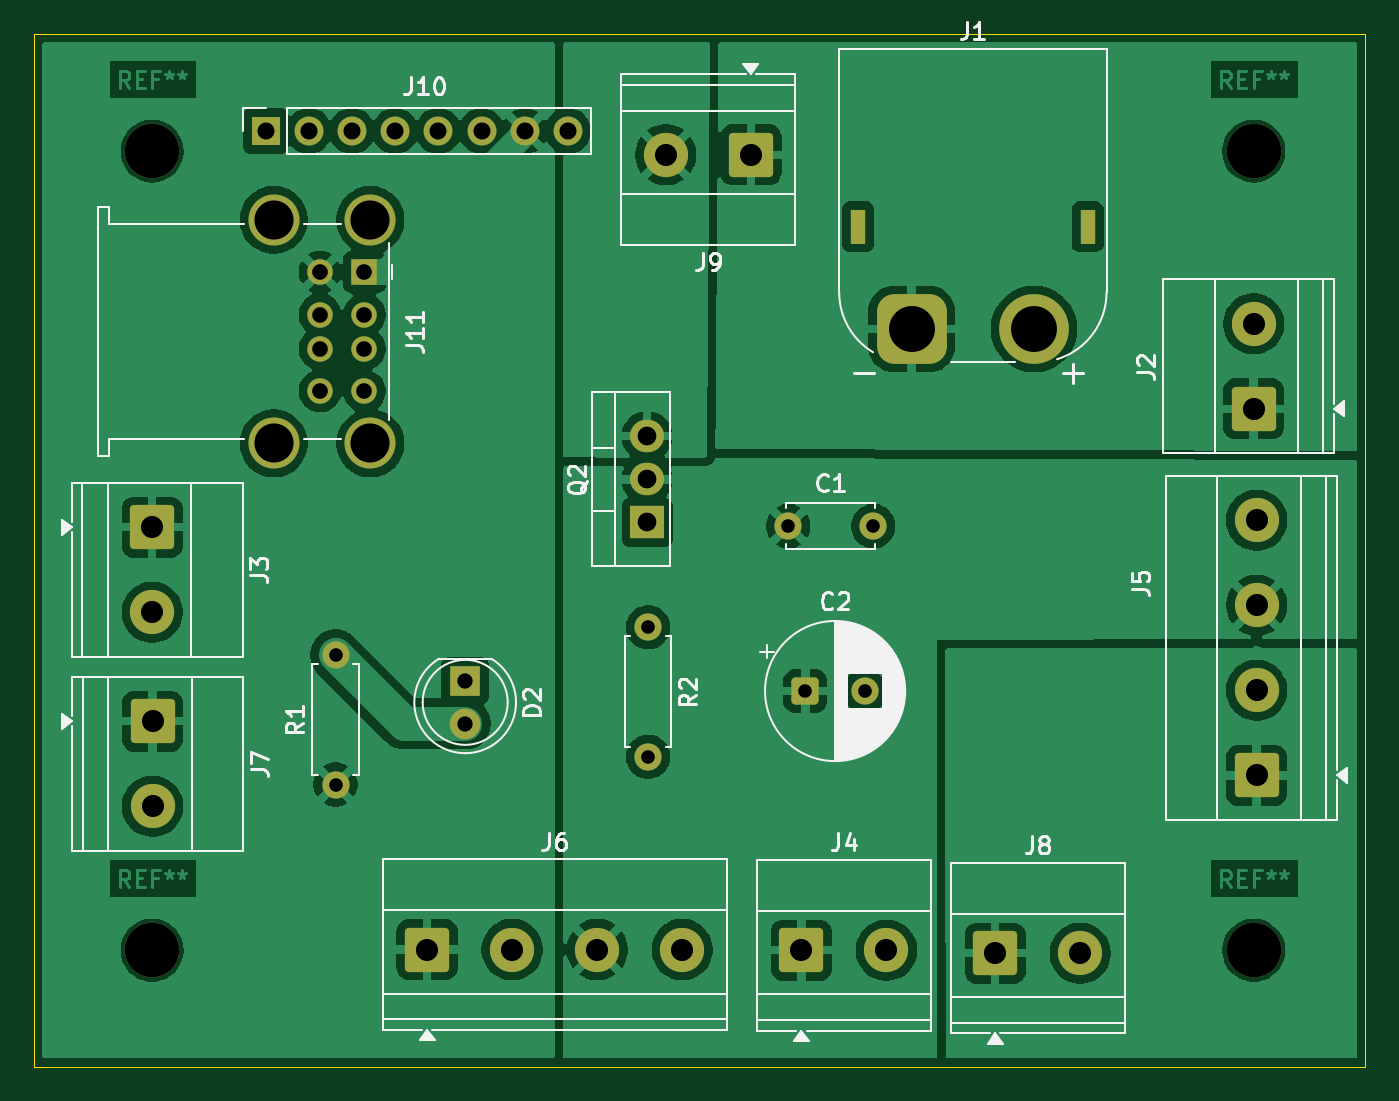
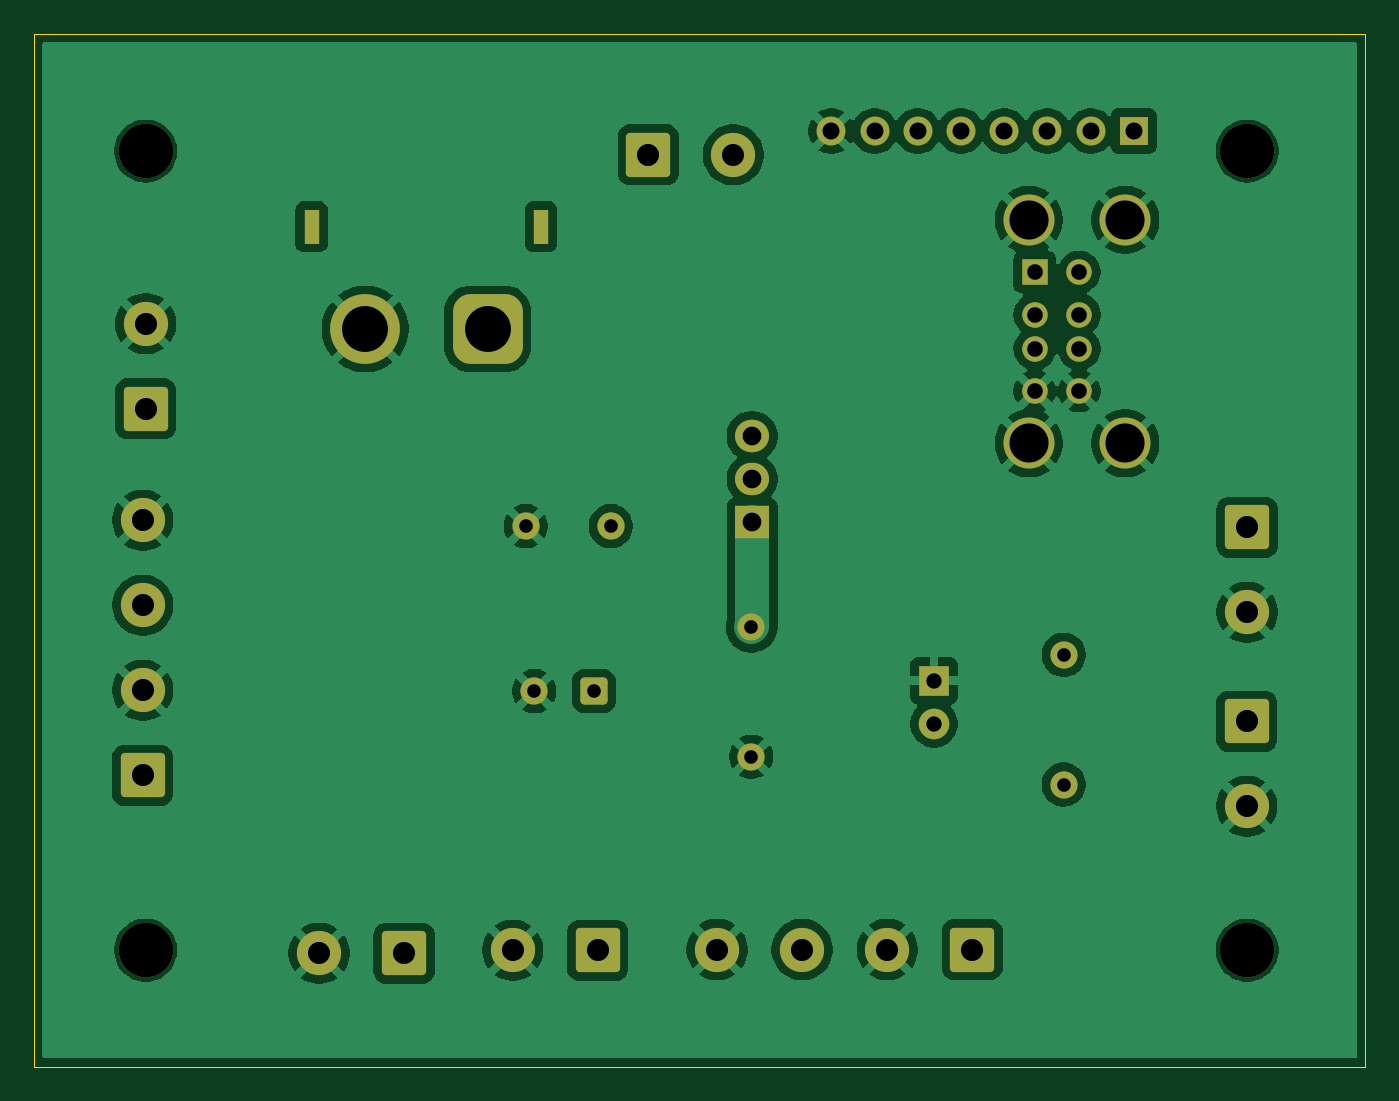
Circuit board: 11 layer files. Board 78.3 x 60.8 mm.
- bottom_copper: PCBalim-B_Cu.gbr (114754 bytes)
- bottom_mask: PCBalim-B_Mask.gbr (4283 bytes)
- paste: PCBalim-B_Paste.gbr (465 bytes)
- bottom_silk: PCBalim-B_Silkscreen.gbr (466 bytes)
- outline: PCBalim-Edge_Cuts.gbr (630 bytes)
- top_copper: PCBalim-F_Cu.gbr (128241 bytes)
- top_mask: PCBalim-F_Mask.gbr (4283 bytes)
- paste: PCBalim-F_Paste.gbr (465 bytes)
- top_silk: PCBalim-F_Silkscreen.gbr (35822 bytes)
- drill: PCBalim-NPTH.drl (414 bytes)
- drill: PCBalim-PTH.drl (1822 bytes)

=== bottom_copper: PCBalim-B_Cu.gbr (114754 bytes, source omitted) ===
=== bottom_mask: PCBalim-B_Mask.gbr ===
%TF.GenerationSoftware,KiCad,Pcbnew,9.0.6*%
%TF.CreationDate,2026-03-31T21:03:45+02:00*%
%TF.ProjectId,PCBalim,50434261-6c69-46d2-9e6b-696361645f70,rev?*%
%TF.SameCoordinates,Original*%
%TF.FileFunction,Soldermask,Bot*%
%TF.FilePolarity,Negative*%
%FSLAX46Y46*%
G04 Gerber Fmt 4.6, Leading zero omitted, Abs format (unit mm)*
G04 Created by KiCad (PCBNEW 9.0.6) date 2026-03-31 21:03:45*
%MOMM*%
%LPD*%
G01*
G04 APERTURE LIST*
G04 Aperture macros list*
%AMRoundRect*
0 Rectangle with rounded corners*
0 $1 Rounding radius*
0 $2 $3 $4 $5 $6 $7 $8 $9 X,Y pos of 4 corners*
0 Add a 4 corners polygon primitive as box body*
4,1,4,$2,$3,$4,$5,$6,$7,$8,$9,$2,$3,0*
0 Add four circle primitives for the rounded corners*
1,1,$1+$1,$2,$3*
1,1,$1+$1,$4,$5*
1,1,$1+$1,$6,$7*
1,1,$1+$1,$8,$9*
0 Add four rect primitives between the rounded corners*
20,1,$1+$1,$2,$3,$4,$5,0*
20,1,$1+$1,$4,$5,$6,$7,0*
20,1,$1+$1,$6,$7,$8,$9,0*
20,1,$1+$1,$8,$9,$2,$3,0*%
G04 Aperture macros list end*
%ADD10R,0.900000X2.000000*%
%ADD11RoundRect,1.025000X-1.025000X-1.025000X1.025000X-1.025000X1.025000X1.025000X-1.025000X1.025000X0*%
%ADD12C,4.100000*%
%ADD13RoundRect,0.250000X-1.050000X1.050000X-1.050000X-1.050000X1.050000X-1.050000X1.050000X1.050000X0*%
%ADD14C,2.600000*%
%ADD15R,1.800000X1.800000*%
%ADD16C,1.800000*%
%ADD17RoundRect,0.250000X-1.050000X-1.050000X1.050000X-1.050000X1.050000X1.050000X-1.050000X1.050000X0*%
%ADD18C,1.600000*%
%ADD19RoundRect,0.250000X1.050000X1.050000X-1.050000X1.050000X-1.050000X-1.050000X1.050000X-1.050000X0*%
%ADD20C,3.200000*%
%ADD21RoundRect,0.250000X1.050000X-1.050000X1.050000X1.050000X-1.050000X1.050000X-1.050000X-1.050000X0*%
%ADD22R,1.500000X1.500000*%
%ADD23C,1.500000*%
%ADD24C,3.000000*%
%ADD25R,2.000000X1.905000*%
%ADD26O,2.000000X1.905000*%
%ADD27RoundRect,0.250000X-0.550000X-0.550000X0.550000X-0.550000X0.550000X0.550000X-0.550000X0.550000X0*%
%ADD28R,1.700000X1.700000*%
%ADD29C,1.700000*%
G04 APERTURE END LIST*
D10*
%TO.C,J1*%
X164700000Y-73040000D03*
X178200000Y-73040000D03*
D11*
X167850000Y-79040000D03*
D12*
X175050000Y-79040000D03*
%TD*%
D13*
%TO.C,J3*%
X123197500Y-90700000D03*
D14*
X123197500Y-95700000D03*
%TD*%
D15*
%TO.C,D2*%
X141600000Y-99725000D03*
D16*
X141600000Y-102265000D03*
%TD*%
D17*
%TO.C,J4*%
X161370000Y-115570000D03*
D14*
X166370000Y-115570000D03*
%TD*%
D18*
%TO.C,C1*%
X160600000Y-90630000D03*
X165600000Y-90630000D03*
%TD*%
D17*
%TO.C,J6*%
X139360000Y-115530000D03*
D14*
X144360000Y-115530000D03*
X149360000Y-115530000D03*
X154360000Y-115530000D03*
%TD*%
D19*
%TO.C,J9*%
X158400000Y-68800000D03*
D14*
X153400000Y-68800000D03*
%TD*%
D20*
%TO.C,REF\u002A\u002A*%
X123190000Y-68580000D03*
%TD*%
D13*
%TO.C,J7*%
X123217500Y-102100000D03*
D14*
X123217500Y-107100000D03*
%TD*%
D21*
%TO.C,J5*%
X188132500Y-105290000D03*
D14*
X188132500Y-100290000D03*
X188132500Y-95290000D03*
X188132500Y-90290000D03*
%TD*%
D20*
%TO.C,REF\u002A\u002A*%
X123190000Y-115570000D03*
%TD*%
D22*
%TO.C,J11*%
X135680000Y-75700000D03*
D23*
X135680000Y-78200000D03*
X135680000Y-80200000D03*
X135680000Y-82700000D03*
X133060000Y-75700000D03*
X133060000Y-78200000D03*
X133060000Y-80200000D03*
X133060000Y-82700000D03*
D24*
X136030000Y-72630000D03*
X130350000Y-72630000D03*
X136030000Y-85770000D03*
X130350000Y-85770000D03*
%TD*%
D18*
%TO.C,R1*%
X133980000Y-105826000D03*
X133980000Y-98206000D03*
%TD*%
D25*
%TO.C,Q2*%
X152300000Y-90420000D03*
D26*
X152300000Y-87880000D03*
X152300000Y-85340000D03*
%TD*%
D17*
%TO.C,J8*%
X172760000Y-115742500D03*
D14*
X177760000Y-115742500D03*
%TD*%
D20*
%TO.C,REF\u002A\u002A*%
X187960000Y-115570000D03*
%TD*%
D18*
%TO.C,R2*%
X152350000Y-96570000D03*
X152350000Y-104190000D03*
%TD*%
D27*
%TO.C,C2*%
X161600000Y-100330000D03*
D18*
X165100000Y-100330000D03*
%TD*%
D21*
%TO.C,J2*%
X187960000Y-83740000D03*
D14*
X187960000Y-78740000D03*
%TD*%
D20*
%TO.C,REF\u002A\u002A*%
X187960000Y-68580000D03*
%TD*%
D28*
%TO.C,J10*%
X129860000Y-67400000D03*
D29*
X132400000Y-67400000D03*
X134940000Y-67400000D03*
X137480000Y-67400000D03*
X140020000Y-67400000D03*
X142560000Y-67400000D03*
X145100000Y-67400000D03*
X147640000Y-67400000D03*
%TD*%
M02*

=== paste: PCBalim-B_Paste.gbr ===
%TF.GenerationSoftware,KiCad,Pcbnew,9.0.6*%
%TF.CreationDate,2026-03-31T21:03:45+02:00*%
%TF.ProjectId,PCBalim,50434261-6c69-46d2-9e6b-696361645f70,rev?*%
%TF.SameCoordinates,Original*%
%TF.FileFunction,Paste,Bot*%
%TF.FilePolarity,Positive*%
%FSLAX46Y46*%
G04 Gerber Fmt 4.6, Leading zero omitted, Abs format (unit mm)*
G04 Created by KiCad (PCBNEW 9.0.6) date 2026-03-31 21:03:45*
%MOMM*%
%LPD*%
G01*
G04 APERTURE LIST*
G04 APERTURE END LIST*
M02*

=== bottom_silk: PCBalim-B_Silkscreen.gbr ===
%TF.GenerationSoftware,KiCad,Pcbnew,9.0.6*%
%TF.CreationDate,2026-03-31T21:03:45+02:00*%
%TF.ProjectId,PCBalim,50434261-6c69-46d2-9e6b-696361645f70,rev?*%
%TF.SameCoordinates,Original*%
%TF.FileFunction,Legend,Bot*%
%TF.FilePolarity,Positive*%
%FSLAX46Y46*%
G04 Gerber Fmt 4.6, Leading zero omitted, Abs format (unit mm)*
G04 Created by KiCad (PCBNEW 9.0.6) date 2026-03-31 21:03:45*
%MOMM*%
%LPD*%
G01*
G04 APERTURE LIST*
G04 APERTURE END LIST*
M02*

=== outline: PCBalim-Edge_Cuts.gbr ===
%TF.GenerationSoftware,KiCad,Pcbnew,9.0.6*%
%TF.CreationDate,2026-03-31T21:03:45+02:00*%
%TF.ProjectId,PCBalim,50434261-6c69-46d2-9e6b-696361645f70,rev?*%
%TF.SameCoordinates,Original*%
%TF.FileFunction,Profile,NP*%
%FSLAX46Y46*%
G04 Gerber Fmt 4.6, Leading zero omitted, Abs format (unit mm)*
G04 Created by KiCad (PCBNEW 9.0.6) date 2026-03-31 21:03:45*
%MOMM*%
%LPD*%
G01*
G04 APERTURE LIST*
%TA.AperFunction,Profile*%
%ADD10C,0.050000*%
%TD*%
G04 APERTURE END LIST*
D10*
X116240000Y-61670000D02*
X194530000Y-61670000D01*
X194530000Y-122424000D01*
X116240000Y-122424000D01*
X116240000Y-61670000D01*
M02*

=== top_copper: PCBalim-F_Cu.gbr (128241 bytes, source omitted) ===
=== top_mask: PCBalim-F_Mask.gbr ===
%TF.GenerationSoftware,KiCad,Pcbnew,9.0.6*%
%TF.CreationDate,2026-03-31T21:03:45+02:00*%
%TF.ProjectId,PCBalim,50434261-6c69-46d2-9e6b-696361645f70,rev?*%
%TF.SameCoordinates,Original*%
%TF.FileFunction,Soldermask,Top*%
%TF.FilePolarity,Negative*%
%FSLAX46Y46*%
G04 Gerber Fmt 4.6, Leading zero omitted, Abs format (unit mm)*
G04 Created by KiCad (PCBNEW 9.0.6) date 2026-03-31 21:03:45*
%MOMM*%
%LPD*%
G01*
G04 APERTURE LIST*
G04 Aperture macros list*
%AMRoundRect*
0 Rectangle with rounded corners*
0 $1 Rounding radius*
0 $2 $3 $4 $5 $6 $7 $8 $9 X,Y pos of 4 corners*
0 Add a 4 corners polygon primitive as box body*
4,1,4,$2,$3,$4,$5,$6,$7,$8,$9,$2,$3,0*
0 Add four circle primitives for the rounded corners*
1,1,$1+$1,$2,$3*
1,1,$1+$1,$4,$5*
1,1,$1+$1,$6,$7*
1,1,$1+$1,$8,$9*
0 Add four rect primitives between the rounded corners*
20,1,$1+$1,$2,$3,$4,$5,0*
20,1,$1+$1,$4,$5,$6,$7,0*
20,1,$1+$1,$6,$7,$8,$9,0*
20,1,$1+$1,$8,$9,$2,$3,0*%
G04 Aperture macros list end*
%ADD10R,0.900000X2.000000*%
%ADD11RoundRect,1.025000X-1.025000X-1.025000X1.025000X-1.025000X1.025000X1.025000X-1.025000X1.025000X0*%
%ADD12C,4.100000*%
%ADD13RoundRect,0.250000X-1.050000X1.050000X-1.050000X-1.050000X1.050000X-1.050000X1.050000X1.050000X0*%
%ADD14C,2.600000*%
%ADD15R,1.800000X1.800000*%
%ADD16C,1.800000*%
%ADD17RoundRect,0.250000X-1.050000X-1.050000X1.050000X-1.050000X1.050000X1.050000X-1.050000X1.050000X0*%
%ADD18C,1.600000*%
%ADD19RoundRect,0.250000X1.050000X1.050000X-1.050000X1.050000X-1.050000X-1.050000X1.050000X-1.050000X0*%
%ADD20C,3.200000*%
%ADD21RoundRect,0.250000X1.050000X-1.050000X1.050000X1.050000X-1.050000X1.050000X-1.050000X-1.050000X0*%
%ADD22R,1.500000X1.500000*%
%ADD23C,1.500000*%
%ADD24C,3.000000*%
%ADD25R,2.000000X1.905000*%
%ADD26O,2.000000X1.905000*%
%ADD27RoundRect,0.250000X-0.550000X-0.550000X0.550000X-0.550000X0.550000X0.550000X-0.550000X0.550000X0*%
%ADD28R,1.700000X1.700000*%
%ADD29C,1.700000*%
G04 APERTURE END LIST*
D10*
%TO.C,J1*%
X164700000Y-73040000D03*
X178200000Y-73040000D03*
D11*
X167850000Y-79040000D03*
D12*
X175050000Y-79040000D03*
%TD*%
D13*
%TO.C,J3*%
X123197500Y-90700000D03*
D14*
X123197500Y-95700000D03*
%TD*%
D15*
%TO.C,D2*%
X141600000Y-99725000D03*
D16*
X141600000Y-102265000D03*
%TD*%
D17*
%TO.C,J4*%
X161370000Y-115570000D03*
D14*
X166370000Y-115570000D03*
%TD*%
D18*
%TO.C,C1*%
X160600000Y-90630000D03*
X165600000Y-90630000D03*
%TD*%
D17*
%TO.C,J6*%
X139360000Y-115530000D03*
D14*
X144360000Y-115530000D03*
X149360000Y-115530000D03*
X154360000Y-115530000D03*
%TD*%
D19*
%TO.C,J9*%
X158400000Y-68800000D03*
D14*
X153400000Y-68800000D03*
%TD*%
D20*
%TO.C,REF\u002A\u002A*%
X123190000Y-68580000D03*
%TD*%
D13*
%TO.C,J7*%
X123217500Y-102100000D03*
D14*
X123217500Y-107100000D03*
%TD*%
D21*
%TO.C,J5*%
X188132500Y-105290000D03*
D14*
X188132500Y-100290000D03*
X188132500Y-95290000D03*
X188132500Y-90290000D03*
%TD*%
D20*
%TO.C,REF\u002A\u002A*%
X123190000Y-115570000D03*
%TD*%
D22*
%TO.C,J11*%
X135680000Y-75700000D03*
D23*
X135680000Y-78200000D03*
X135680000Y-80200000D03*
X135680000Y-82700000D03*
X133060000Y-75700000D03*
X133060000Y-78200000D03*
X133060000Y-80200000D03*
X133060000Y-82700000D03*
D24*
X136030000Y-72630000D03*
X130350000Y-72630000D03*
X136030000Y-85770000D03*
X130350000Y-85770000D03*
%TD*%
D18*
%TO.C,R1*%
X133980000Y-105826000D03*
X133980000Y-98206000D03*
%TD*%
D25*
%TO.C,Q2*%
X152300000Y-90420000D03*
D26*
X152300000Y-87880000D03*
X152300000Y-85340000D03*
%TD*%
D17*
%TO.C,J8*%
X172760000Y-115742500D03*
D14*
X177760000Y-115742500D03*
%TD*%
D20*
%TO.C,REF\u002A\u002A*%
X187960000Y-115570000D03*
%TD*%
D18*
%TO.C,R2*%
X152350000Y-96570000D03*
X152350000Y-104190000D03*
%TD*%
D27*
%TO.C,C2*%
X161600000Y-100330000D03*
D18*
X165100000Y-100330000D03*
%TD*%
D21*
%TO.C,J2*%
X187960000Y-83740000D03*
D14*
X187960000Y-78740000D03*
%TD*%
D20*
%TO.C,REF\u002A\u002A*%
X187960000Y-68580000D03*
%TD*%
D28*
%TO.C,J10*%
X129860000Y-67400000D03*
D29*
X132400000Y-67400000D03*
X134940000Y-67400000D03*
X137480000Y-67400000D03*
X140020000Y-67400000D03*
X142560000Y-67400000D03*
X145100000Y-67400000D03*
X147640000Y-67400000D03*
%TD*%
M02*

=== paste: PCBalim-F_Paste.gbr ===
%TF.GenerationSoftware,KiCad,Pcbnew,9.0.6*%
%TF.CreationDate,2026-03-31T21:03:45+02:00*%
%TF.ProjectId,PCBalim,50434261-6c69-46d2-9e6b-696361645f70,rev?*%
%TF.SameCoordinates,Original*%
%TF.FileFunction,Paste,Top*%
%TF.FilePolarity,Positive*%
%FSLAX46Y46*%
G04 Gerber Fmt 4.6, Leading zero omitted, Abs format (unit mm)*
G04 Created by KiCad (PCBNEW 9.0.6) date 2026-03-31 21:03:45*
%MOMM*%
%LPD*%
G01*
G04 APERTURE LIST*
G04 APERTURE END LIST*
M02*

=== top_silk: PCBalim-F_Silkscreen.gbr (35822 bytes, source omitted) ===
=== drill: PCBalim-NPTH.drl ===
M48
; DRILL file {KiCad 9.0.6} date 2026-03-31T21:03:47+0200
; FORMAT={-:-/ absolute / metric / decimal}
; #@! TF.CreationDate,2026-03-31T21:03:47+02:00
; #@! TF.GenerationSoftware,Kicad,Pcbnew,9.0.6
; #@! TF.FileFunction,NonPlated,1,2,NPTH
FMAT,2
METRIC
; #@! TA.AperFunction,NonPlated,NPTH,ComponentDrill
T1C3.200
%
G90
G05
T1
X123.19Y-68.58
X123.19Y-115.57
X187.96Y-68.58
X187.96Y-115.57
M30

=== drill: PCBalim-PTH.drl ===
M48
; DRILL file {KiCad 9.0.6} date 2026-03-31T21:03:47+0200
; FORMAT={-:-/ absolute / metric / decimal}
; #@! TF.CreationDate,2026-03-31T21:03:47+02:00
; #@! TF.GenerationSoftware,Kicad,Pcbnew,9.0.6
; #@! TF.FileFunction,Plated,1,2,PTH
FMAT,2
METRIC
; #@! TA.AperFunction,Plated,PTH,ComponentDrill
T1C0.600
; #@! TA.AperFunction,Plated,PTH,ComponentDrill
T2C0.800
; #@! TA.AperFunction,Plated,PTH,ComponentDrill
T3C0.900
; #@! TA.AperFunction,Plated,PTH,ComponentDrill
T4C0.920
; #@! TA.AperFunction,Plated,PTH,ComponentDrill
T5C1.000
; #@! TA.AperFunction,Plated,PTH,ComponentDrill
T6C1.100
; #@! TA.AperFunction,Plated,PTH,ComponentDrill
T7C1.300
; #@! TA.AperFunction,Plated,PTH,ComponentDrill
T8C2.300
; #@! TA.AperFunction,Plated,PTH,ComponentDrill
T9C2.700
%
G90
G05
T2
X133.98Y-98.206
X133.98Y-105.826
X152.35Y-96.57
X152.35Y-104.19
X160.6Y-90.63
X161.6Y-100.33
X165.1Y-100.33
X165.6Y-90.63
T3
X141.6Y-99.725
X141.6Y-102.265
T4
X133.06Y-75.7
X133.06Y-78.2
X133.06Y-80.2
X133.06Y-82.7
X135.68Y-75.7
X135.68Y-78.2
X135.68Y-80.2
X135.68Y-82.7
T5
X129.86Y-67.4
X132.4Y-67.4
X134.94Y-67.4
X137.48Y-67.4
X140.02Y-67.4
X142.56Y-67.4
X145.1Y-67.4
X147.64Y-67.4
T6
X152.3Y-85.34
X152.3Y-87.88
X152.3Y-90.42
T7
X123.197Y-90.7
X123.197Y-95.7
X123.218Y-102.1
X123.218Y-107.1
X139.36Y-115.53
X144.36Y-115.53
X149.36Y-115.53
X153.4Y-68.8
X154.36Y-115.53
X158.4Y-68.8
X161.37Y-115.57
X166.37Y-115.57
X172.76Y-115.742
X177.76Y-115.742
X187.96Y-78.74
X187.96Y-83.74
X188.132Y-90.29
X188.132Y-95.29
X188.132Y-100.29
X188.132Y-105.29
T8
X130.35Y-72.63
X130.35Y-85.77
X136.03Y-72.63
X136.03Y-85.77
T9
X167.85Y-79.04
X175.05Y-79.04
T1
G00X164.7Y-72.49
M15
G01X164.7Y-73.59
M16
G05
G00X178.2Y-72.49
M15
G01X178.2Y-73.59
M16
G05
M30
